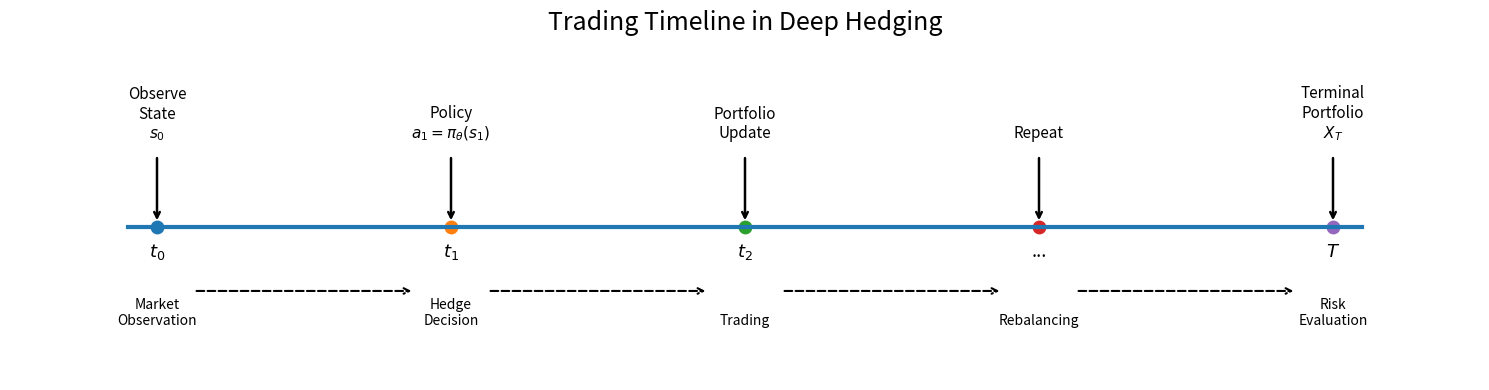

The matplotlib source for this figure:
import matplotlib.pyplot as plt

# ----------------------------------------------------------
# Figure
# ----------------------------------------------------------

fig, ax = plt.subplots(figsize=(15,4))

ax.set_xlim(0,10)
ax.set_ylim(-1.8,2)

ax.axis("off")

# ----------------------------------------------------------
# Timeline
# ----------------------------------------------------------

ax.plot([0.8,9.2],[0,0],linewidth=3)

times=["$t_0$","$t_1$","$t_2$","...","$T$"]
x=[1,3,5,7,9]

for xi,label in zip(x,times):

    ax.scatter(xi,0,s=80)

    ax.text(
        xi,
        -0.35,
        label,
        ha="center",
        fontsize=13
    )

# ----------------------------------------------------------
# Events
# ----------------------------------------------------------

events=[

"Observe\nState\n$s_0$",

"Policy\n$a_1=\\pi_\\theta(s_1)$",

"Portfolio\nUpdate",

"Repeat",

"Terminal\nPortfolio\n$X_T$"

]

for xi,event in zip(x,events):

    ax.annotate(
        "",
        xy=(xi,0.05),
        xytext=(xi,0.85),
        arrowprops=dict(
            arrowstyle="->",
            linewidth=1.8
        )
    )

    ax.text(
        xi,
        1.05,
        event,
        ha="center",
        fontsize=11
    )

# ----------------------------------------------------------
# Bottom explanation
# ----------------------------------------------------------

bottom=[

"Market\nObservation",

"Hedge\nDecision",

"Trading",

"Rebalancing",

"Risk\nEvaluation"

]

for xi,text in zip(x,bottom):

    ax.text(
        xi,
        -1.15,
        text,
        ha="center",
        fontsize=10
    )

# ----------------------------------------------------------
# Transition arrows
# ----------------------------------------------------------

for i in range(len(x)-1):

    ax.annotate(
        "",
        xy=(x[i+1]-0.25,-0.75),
        xytext=(x[i]+0.25,-0.75),
        arrowprops=dict(
            arrowstyle="->",
            linewidth=1.5,
            linestyle="dashed"
        )
    )

# ----------------------------------------------------------
# Title
# ----------------------------------------------------------

plt.title(
    "Trading Timeline in Deep Hedging",
    fontsize=18,
    pad=20
)

plt.tight_layout()

plt.savefig(
    "figure_18_trading_timeline.png",
    dpi=300,
    bbox_inches="tight"
)

plt.savefig(
    "figure_18_trading_timeline.pdf",
    bbox_inches="tight"
)

plt.show()
